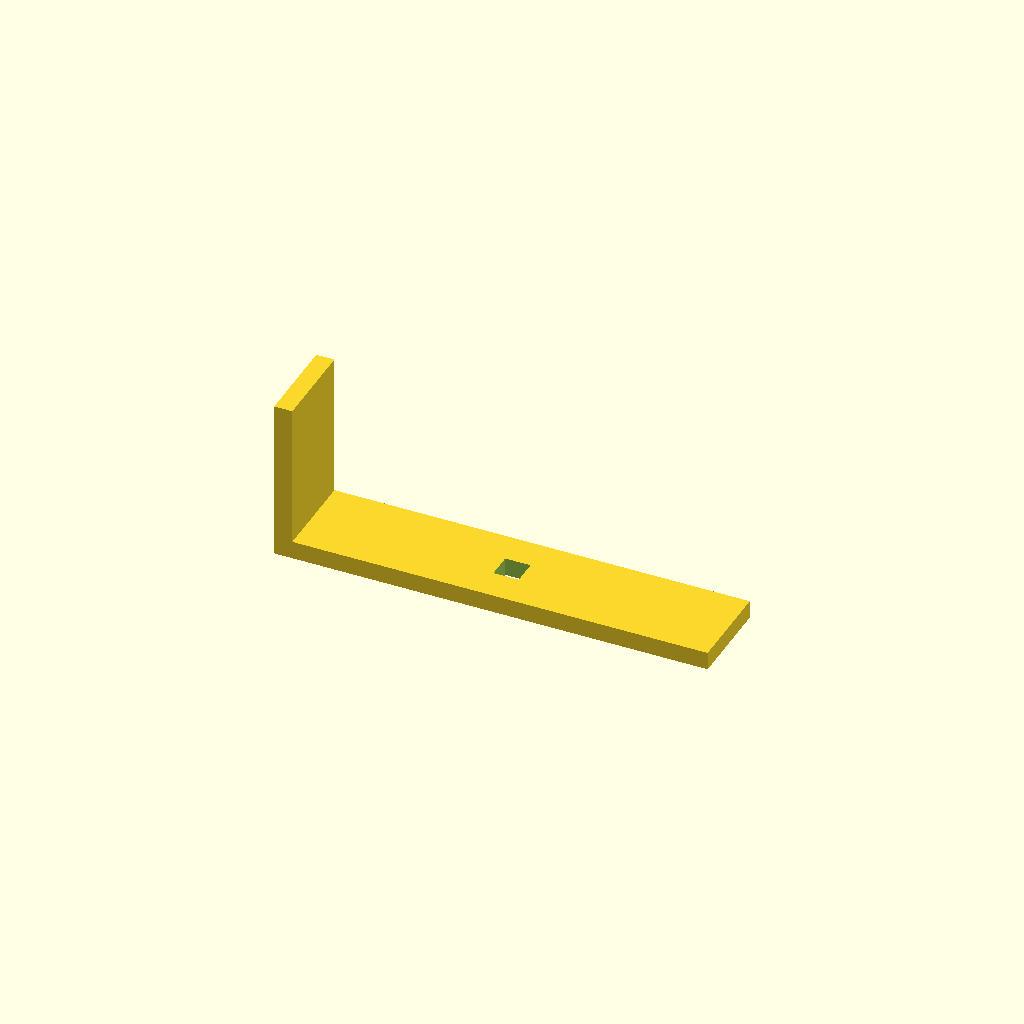
Cell 1: rendered with the file's own defaults.
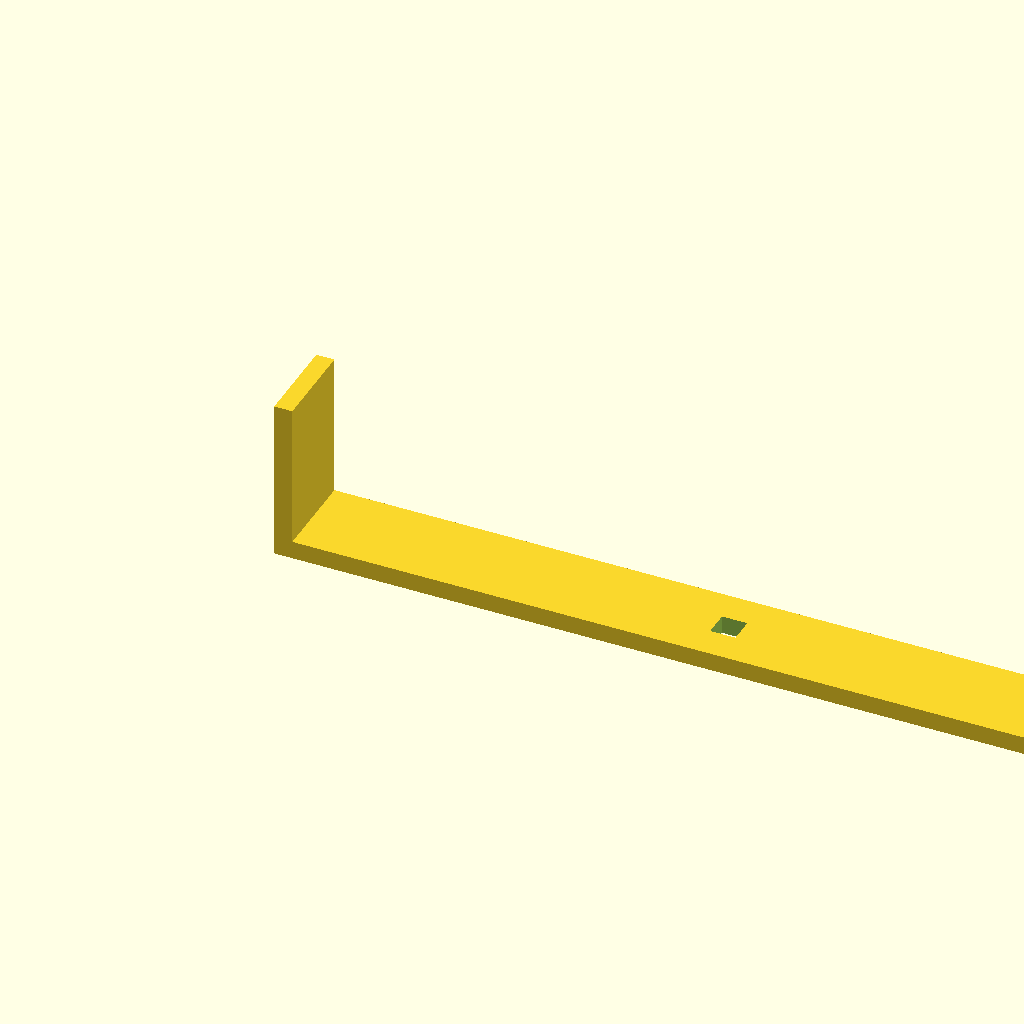
Cell 2: the same model with base_l = 480.
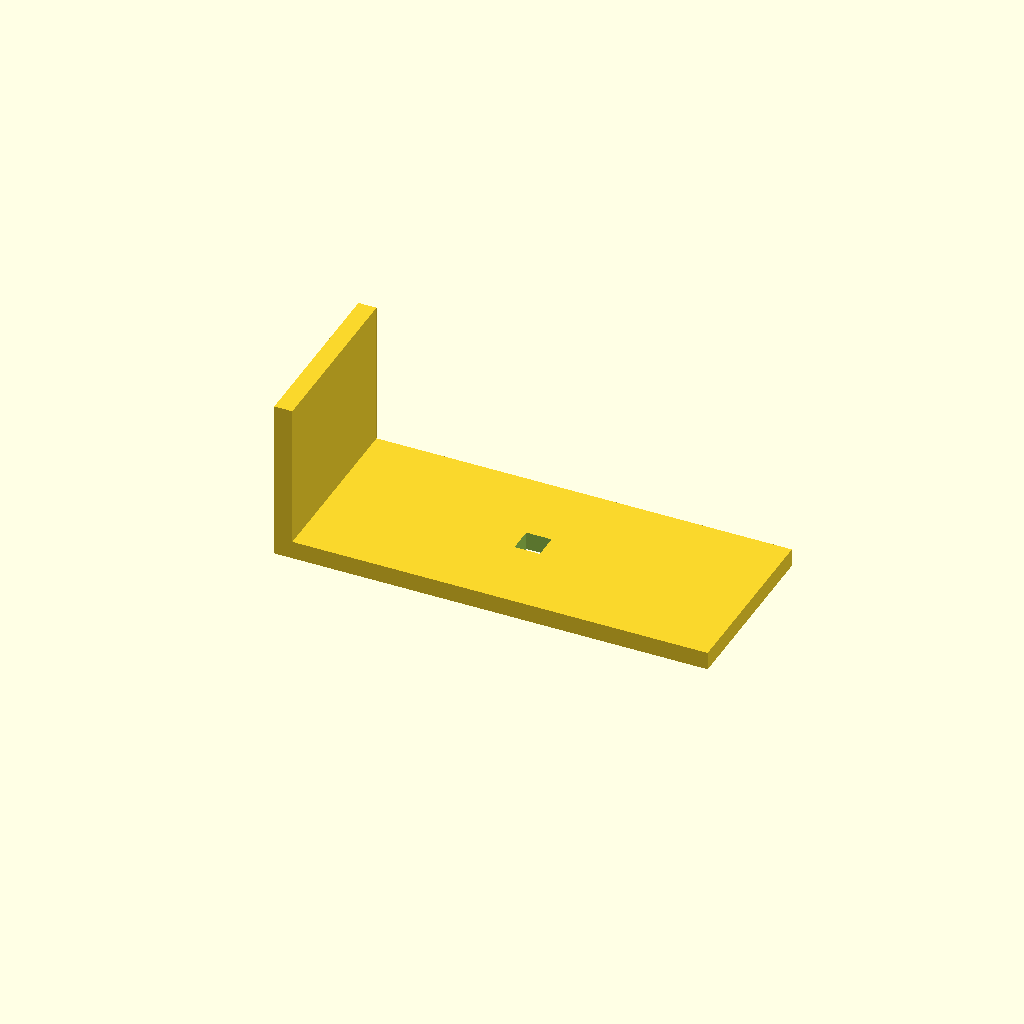
Cell 3: the same model with arm_w = 100.
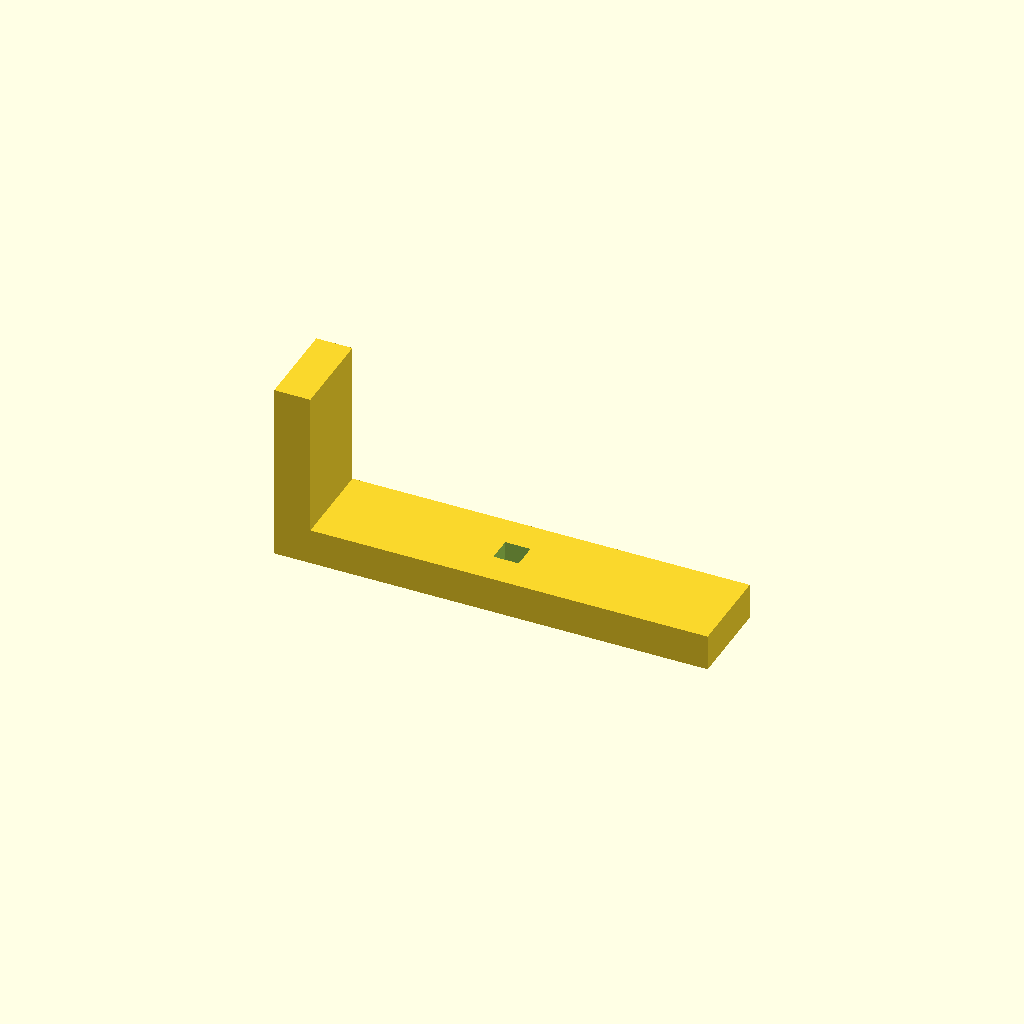
Cell 4: the same model with thick = 20.
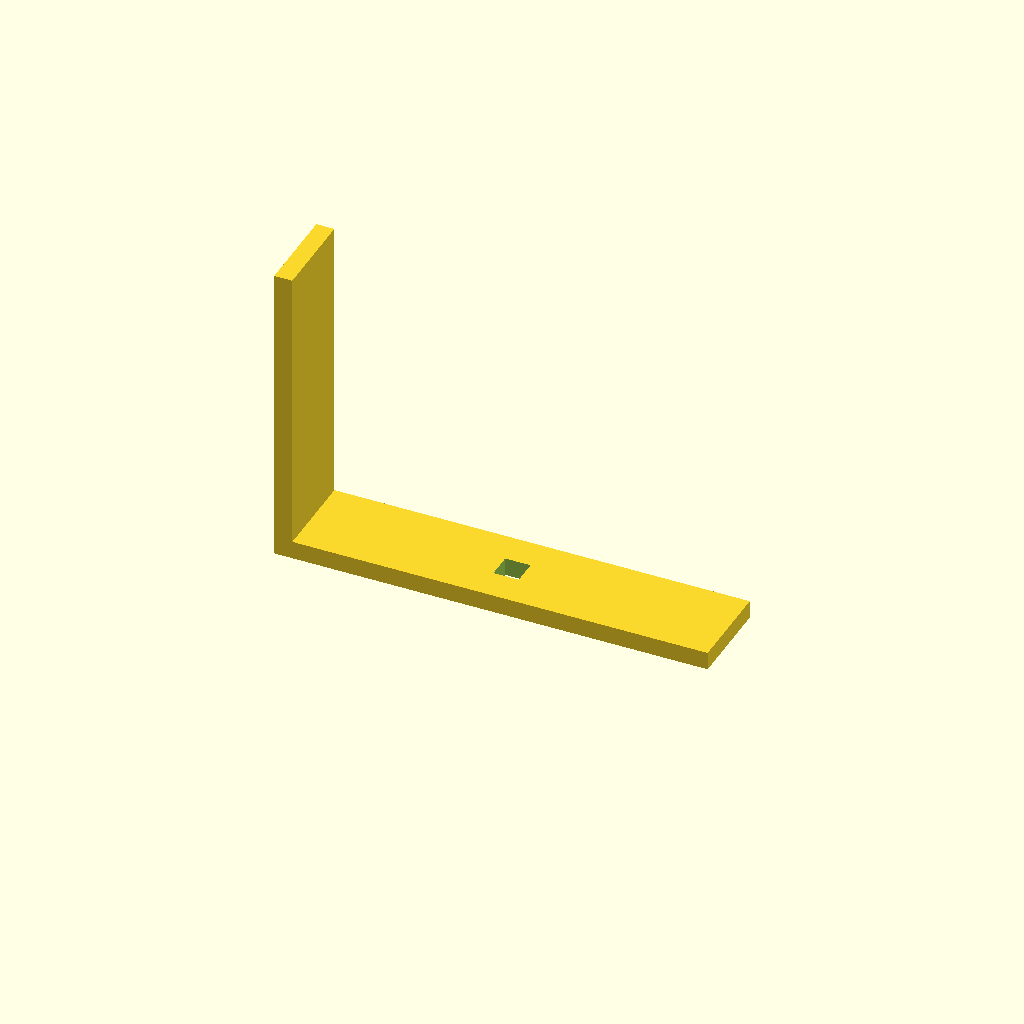
Cell 5: up_h = 160 (everything else at default).
All cells are drawn from one camera (rotation 55°, 0°, 25°, orthographic, colour scheme Cornfield), so only the parameter changes between them.
The OpenSCAD source (optional_data/data/scale1/largestruc/part_0158.scad):
$fn = 32;

// ----------------------------------------------------------------------
// Gantry bracket: 200-250 mm L bracket
// ----------------------------------------------------------------------

// --- parameters (mm) ---
base_l = 240;             // base arm length, X
arm_w = 50;               // arm width, Y
thick = 10;               // arm thickness
up_h = 80;                // vertical arm height, Z
slot_w = 14;              // adjustment slot width in the base

total_h = up_h + thick;  // overall height

difference() {
  union() {
    cube([base_l, arm_w, thick]);
    cube([thick, arm_w, total_h]);
  }
  translate([base_l / 2 - slot_w / 2, arm_w / 2 - slot_w / 2, -1])
    cube([slot_w, slot_w, thick + 2]);
}
Parameter table extracted from the source (name, type, default, range or options):
base_l: number, default 240
arm_w: number, default 50
thick: number, default 10
up_h: number, default 80
slot_w: number, default 14
